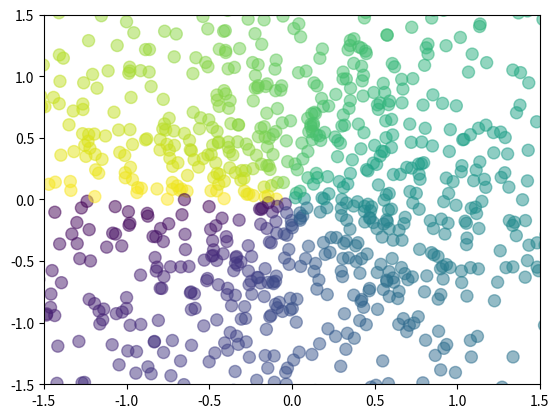
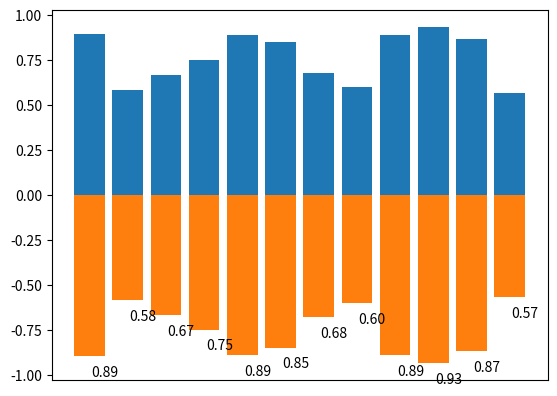

Write the Python code that produced these figures, in order.
import matplotlib.pyplot as plt 
import numpy as np

n = 1024
X = np.random.normal(0,1,n)
Y = np.random.normal(0, 1, n)

T = np.arctan2(Y, X)


plt.scatter(X, Y, s=75, c = T,alpha=.5)

plt.xlim(-1.5, 1.5)
#plt.xticks(())  # ignore xticks
plt.ylim(-1.5, 1.5)
#plt.yticks(())  # ignore yticks

plt.figure()
n = 12
x = np.arange(n)
y1 = np.random.uniform(0.5,1, n)
plt.bar(x, y1)
plt.bar(x, -y1)

plt.xticks(())
for x, y in zip(x, y1):
 plt.text(x + 0.4, -y - 0.05, '%.2f' % y, ha='center', va='top')

plt.show()